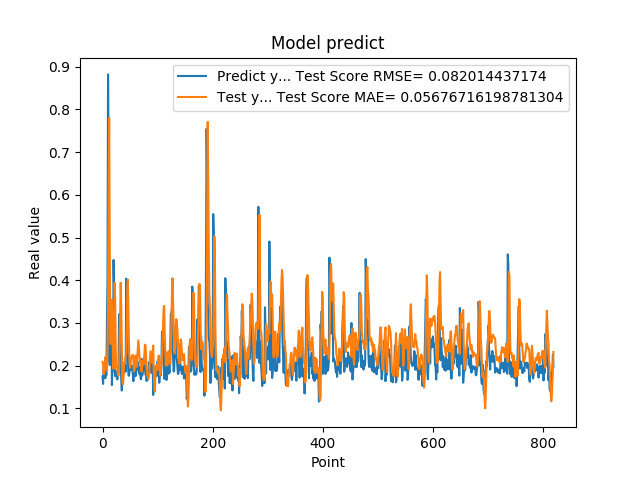

The data file committed next to this chart (first rows):
1.742661595344543457e-01, 2.088872555840021183e-01
1.572303026914596558e-01, 2.035311239925972626e-01
1.941800117492676059e-01, 1.799575281683306605e-01
1.970258951187133512e-01, 1.817188610349345645e-01
1.859861761331558505e-01, 1.989468143367530417e-01
1.705197989940643033e-01, 2.202831001665482291e-01
1.844120919704437256e-01, 1.994890831254542141e-01
1.779371052980423251e-01, 1.933594270014347138e-01
3.004232645034790039e-01, 1.883076682306105976e-01
3.969086110591887873e-01, 2.501398319729872810e-01
8.820003867149353027e-01, 3.440999955095702667e-01
6.841114759445190430e-01, 5.887509179947287841e-01
2.116497457027435580e-01, 7.801254557795442857e-01
2.014262527227401733e-01, 5.168238069744585106e-01
2.061583995819092074e-01, 2.571219480712397254e-01
3.160260915756225586e-01, 2.508067122246225855e-01
3.489396274089813232e-01, 2.853214639001119823e-01
1.544443815946578979e-01, 3.543560781160678963e-01
1.959947794675827026e-01, 2.835068612391125620e-01
1.894801408052444180e-01, 2.220765023661904758e-01
4.474425017833709162e-01, 1.922380045572210927e-01
3.771362304687500555e-01, 2.976540439492029733e-01
1.889318972826004028e-01, 3.938982112836729721e-01
1.752775162458419522e-01, 3.517392153417370215e-01
1.822472065687180121e-01, 2.332205871266223862e-01
1.866402029991149902e-01, 1.972801954357339405e-01
1.715678423643112183e-01, 1.973160291419935042e-01
1.676391065120696744e-01, 1.922688593481178543e-01
1.773854047060013095e-01, 1.802781644496349867e-01
1.872433423995972235e-01, 1.761511084499451929e-01
3.204146027565002441e-01, 1.885628755049751637e-01
3.134283721446990967e-01, 2.574611930131728843e-01
3.171058297157288153e-01, 3.286145330673074794e-01
2.202603369951247891e-01, 3.939938772586805693e-01
1.659800857305526733e-01, 3.313656331848630066e-01
1.415748745203018188e-01, 2.432384937124261459e-01
1.852595061063766479e-01, 1.656160305788444698e-01
1.814238876104354858e-01, 1.562867557756063841e-01
1.905867606401443481e-01, 1.687317441873390778e-01
1.810430586338043213e-01, 2.067597741533990230e-01
1.954265981912612915e-01, 2.029525932622513185e-01
2.029463946819305142e-01, 2.137101543918622781e-01
1.862521618604660034e-01, 2.236149118226598842e-01
4.038094580173492432e-01, 2.251591390913922353e-01
3.743042349815369207e-01, 2.915089792036332228e-01
2.572054266929626465e-01, 3.794479803191587175e-01
2.253161966800689420e-01, 4.011535326507124632e-01
1.787700653076171875e-01, 3.185676925902244383e-01
1.761920750141143799e-01, 2.499726363384066341e-01
1.861467957496643066e-01, 2.109434697265750169e-01
1.954011768102645874e-01, 1.947192463509602178e-01
1.907722949981689176e-01, 2.076447037739299062e-01
1.898660957813262939e-01, 2.180093713375429454e-01
2.001174986362457275e-01, 2.200151262868111079e-01
1.922753006219863892e-01, 2.246748890990745151e-01
1.810636967420578003e-01, 2.251540793384230743e-01
1.635809391736984530e-01, 2.157418722350854523e-01
1.916799396276473999e-01, 1.867470526987574930e-01
2.058236002922058105e-01, 1.899183756992754435e-01
1.857409924268722812e-01, 2.086084523015803160e-01
1.752161234617233276e-01, 2.239389464631081073e-01
... 759 more rows
